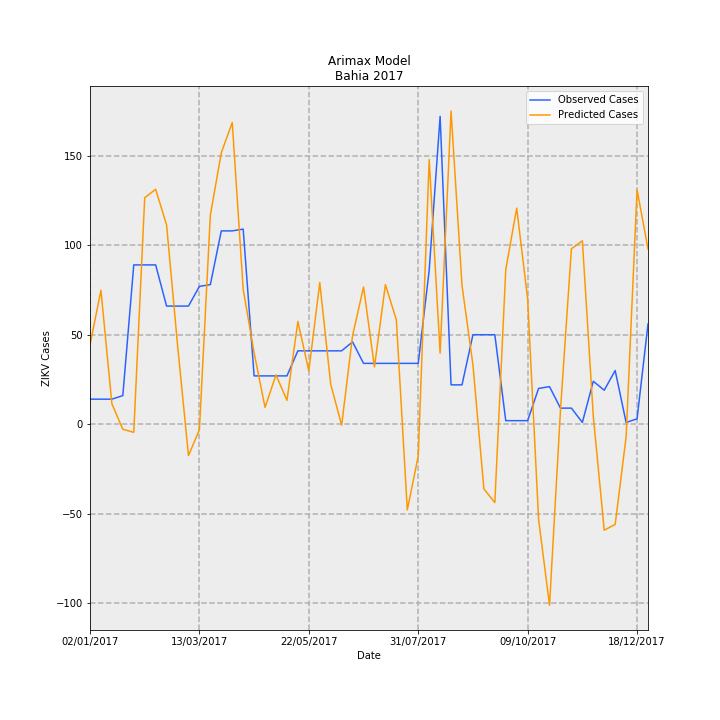

The file beside this chart, header and first rows:
Date, predictions_incidence, observed_incidence, Predicted Cases, Observed Cases, error
02/01/2017, 0.2884, 0.09124, 44.25, 14.0, -30.25
09/01/2017, 0.4878, 0.09124, 74.85, 14.0, -60.85
16/01/2017, 0.07464, 0.09124, 11.45, 14.0, 2.547
23/01/2017, -0.01847, 0.1043, -2.834, 16.0, 18.83
30/01/2017, -0.02938, 0.58, -4.508, 89.0, 93.51
06/02/2017, 0.8245, 0.58, 126.5, 89.0, -37.51
13/02/2017, 0.8552, 0.58, 131.2, 89.0, -42.23
20/02/2017, 0.7255, 0.4301, 111.3, 66.0, -45.32
27/02/2017, 0.2892, 0.4301, 44.37, 66.0, 21.63
06/03/2017, -0.1141, 0.4301, -17.5, 66.0, 83.5
13/03/2017, -0.02005, 0.5018, -3.077, 77.0, 80.08
20/03/2017, 0.7613, 0.5083, 116.8, 78.0, -38.82
27/03/2017, 0.9883, 0.7038, 151.6, 108, -43.64
03/04/2017, 1.099, 0.7038, 168.6, 108, -60.56
10/04/2017, 0.492, 0.7104, 75.49, 109.0, 33.51
17/04/2017, 0.2595, 0.176, 39.81, 27, -12.81
24/04/2017, 0.06143, 0.176, 9.426, 27, 17.57
01/05/2017, 0.1797, 0.176, 27.57, 27, -0.5731
08/05/2017, 0.08678, 0.176, 13.32, 27, 13.68
15/05/2017, 0.3741, 0.2672, 57.4, 41, -16.4
22/05/2017, 0.194, 0.2672, 29.77, 41, 11.23
29/05/2017, 0.5158, 0.2672, 79.15, 41, -38.15
05/06/2017, 0.1456, 0.2672, 22.34, 41, 18.66
12/06/2017, -0.003434, 0.2672, -0.527, 41, 41.53
19/06/2017, 0.3228, 0.2998, 49.54, 46.0, -3.536
26/06/2017, 0.4996, 0.2216, 76.66, 34.0, -42.66
03/07/2017, 0.2088, 0.2216, 32.04, 34.0, 1.963
10/07/2017, 0.5083, 0.2216, 77.99, 34.0, -43.99
17/07/2017, 0.38, 0.2216, 58.31, 34.0, -24.31
24/07/2017, -0.3121, 0.2216, -47.88, 34.0, 81.88
31/07/2017, -0.1156, 0.2216, -17.75, 34.0, 51.75
07/08/2017, 0.9636, 0.5605, 147.9, 86.0, -61.86
14/08/2017, 0.2587, 1.121, 39.7, 172.0, 132.3
21/08/2017, 1.14, 0.1434, 174.9, 22.0, -152.9
28/08/2017, 0.5051, 0.1434, 77.5, 22.0, -55.5
04/09/2017, 0.2159, 0.3259, 33.13, 50.0, 16.87
11/09/2017, -0.2353, 0.3259, -36.1, 50.0, 86.1
18/09/2017, -0.2853, 0.3259, -43.77, 50.0, 93.77
25/09/2017, 0.5633, 0.01303, 86.43, 2.0, -84.43
02/10/2017, 0.7868, 0.01303, 120.7, 2.0, -118.7
09/10/2017, 0.4558, 0.01303, 69.94, 2.0, -67.94
16/10/2017, -0.3463, 0.1303, -53.13, 20.0, 73.13
23/10/2017, -0.6591, 0.1369, -101.1, 21.0, 122.1
30/10/2017, 0.05097, 0.05865, 7.821, 9.0, 1.179
06/11/2017, 0.6386, 0.05865, 97.99, 9.0, -88.99
13/11/2017, 0.6676, 0.006517, 102.4, 1.0, -101.4
20/11/2017, 0.02966, 0.1564, 4.552, 24.0, 19.45
27/11/2017, -0.3858, 0.1238, -59.2, 19.0, 78.2
04/12/2017, -0.3646, 0.1955, -55.95, 30, 85.95
11/12/2017, -0.04552, 0.006517, -6.986, 1.0, 7.986
18/12/2017, 0.8539, 0.01955, 131, 3.0, -128
25/12/2017, 0.6386, 0.365, 97.98, 56.0, -41.98
